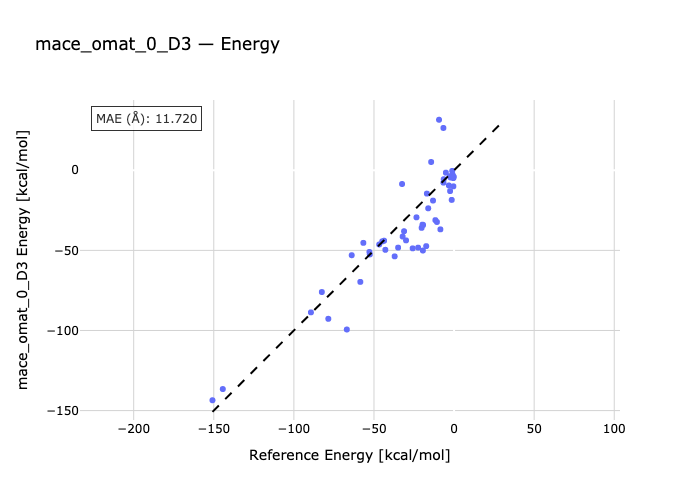

Source data for this figure (header and first rows):
species, reference, predicted
C6H12O-H2O-H2O2-ethyl-g-butyrolactone, -150.8, -143.6
H2O-H2O2-C4H9NO2-C4H9NH2, -144.4, -136.6
H2O-C4H9CO2H-H2O2-C4H9CHO, -89.35, -88.69
H2O-C4H9SO2H-H2O2-C4H9SO3H, -82.55, -76
trans-2-pentene-pentanediol-H2O2, -78.51, -92.71
H2-methylcyclohexane-toluene, -66.96, -99.38
H2O-C4H9CHO-H2O2-pentanol, -63.89, -53.02
C2H5O_2-C2H4OH_2, -58.53, -69.66
diethyloxirane-3-hexene-H2O2-H2O, -56.64, -45.31
OS_C2H5_2-H2O-S_C2H5_2-H2O2, -52.85, -50.99
eq-methylcyclohexene-ax-methylcyclohexen…, -52.6, -52.53
H2-1-hexene-hexyne, -46.72, -46.3
H2-trans-2-pentene-2-pentyne, -44.82, -44.36
H2-2-pentyne-cis-2-pentene, -43.67, -43.97
2-pentyne-HCN-C2H5CCNCHCH3, -42.89, -49.64
H2-1-hexene-n-hexane, -37.08, -53.73
H2O-1-pentyne-C4H9CHO, -34.93, -48.27
COCl2-C3H7NH2-CO_2NHC3H7_2-HCl, -32.47, -8.561
H2-eq-methylcyclohexene-methylcyclohexan…, -32.1, -41.35
trans-2-pentene-C2H5CClCHCH3-HCl-Cl2, -31.22, -38.05
2-pentyne-C2H5CClCHCH3-HCl, -29.98, -43.76
1-pentene-Heptene-ethene, -25.84, -48.73
H2-pentanol-C4H9CHO, -23.47, -29.38
H2O-dimethyloxirane-butanediol, -22.45, -48.29
H2-dimethylpyrrole-methylpyridine, -20.27, -35.93
C4H9NHCONH2-NH3-C4H9NCO, -19.72, -33.95
C3H7CONH2-H2O-C3H7CN, -19.34, -34.15
H2O-propylfuran-H2S-propylthiophene, -19.45, -50.1
CO-HCON_C2H5_2-diethylamine, -17.39, -47.35
C3H7NCO-H2O-CO2-C3H7NH2, -16.98, -14.54
ethyl-g-butyrolactone-C3H7CO2C2H3, -16.14, -23.73
H2C-C5-CH2-heptatriyne, -14.3, 5.183
methylpyrazole-methylimidazole, -13.14, -18.91
1-pentene-H2O-pentanol, -11.68, -31.11
H2O-methylpyrrole-NH3-methylfuran, -10.7, -32.27
CO-C3H7CHCO-propyloxirane-H2CO, -9.39, 31.55
HCO2C5H11-CO-pentanol, -8.53, -36.87
H2-C3H7SH-C3H7S_2, -6.63, -7.713
pentadiene-ax-methylcyclohexene-ethene, -6.65, 26.42
methyl-d-valerolactone-hexandione, -6.45, -5.571
C2H5CO2CH3-C2H5CO2H-methanol-H2O, -5.11, -1.495
C4H9ONO-C4H9NO2, -3.25, -9.461
n-hexane-neo-hexane, -2.64, -3.666
methylcyclohexa-1,3-diene-methylcyclohex…, -2.48, -12.96
1-pentene-trans-2-pentene, -2.11, -4.511
H2-methylcyclohexa-1,3-diene-toluene, -1.47, -18.48
trans-2-pentene-cis-2-pentene, -1.15, -0.3964
3-methylpentane-dimethylbutane, -0.86, -2.781
C2H5CONH2-C2H5CO2H-H2O-NH3, -0.43, -4.853
tetramethylpentane-n-nonane, -0.41, -10.02
C3H7CO2H-H2O-C3H7CONH2-NH3, -0.18, -4.042
